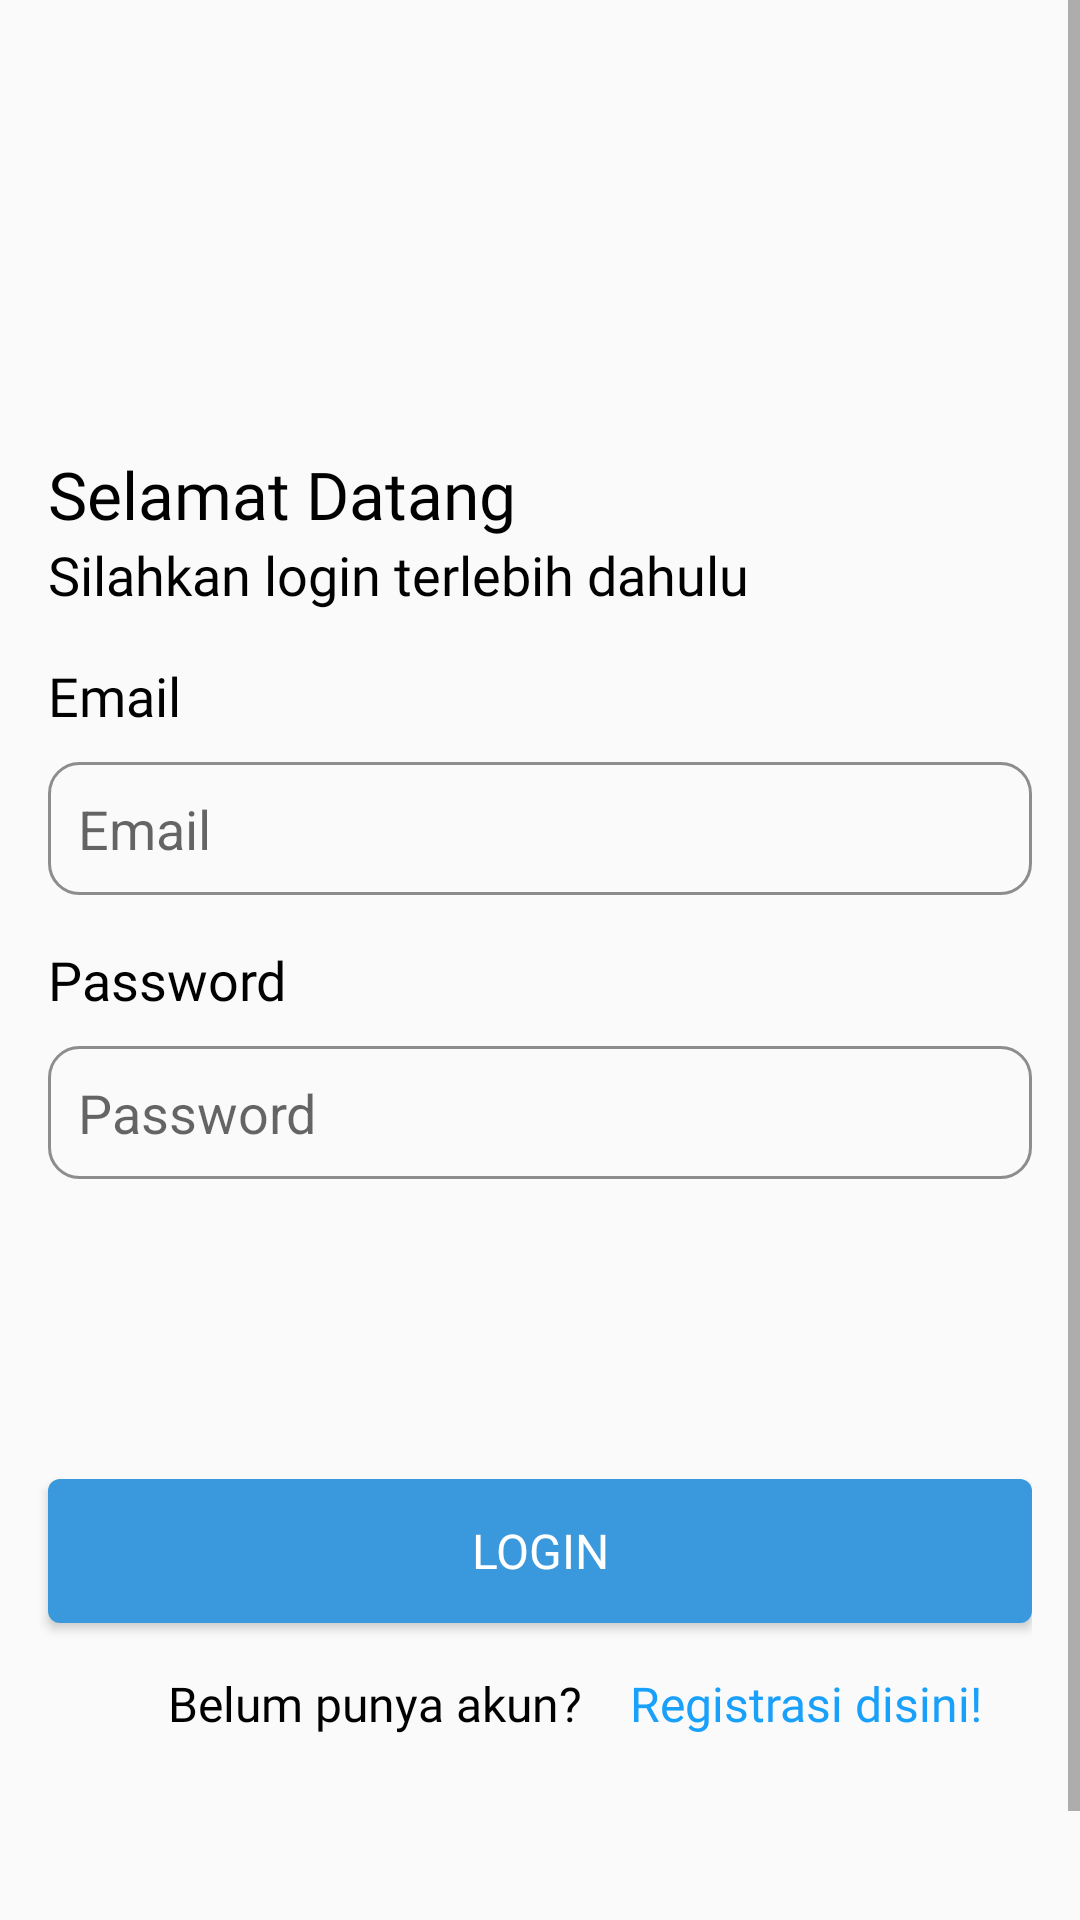

Layout XML and referenced resources for this Android screen:
<!-- AndroidManifest.xml: application theme Theme.ChicagoxLeftovers -->
<!-- res/layout/activity_login_pembeli.xml -->
<?xml version="1.0" encoding="utf-8"?>
<androidx.constraintlayout.widget.ConstraintLayout xmlns:android="http://schemas.android.com/apk/res/android"
    xmlns:app="http://schemas.android.com/apk/res-auto"
    xmlns:tools="http://schemas.android.com/tools"
    android:layout_width="match_parent"
    android:layout_height="match_parent"
    tools:context=".LoginPembeli">

    <RelativeLayout
        android:layout_width="wrap_content"
        android:layout_height="wrap_content"
        app:layout_constraintStart_toStartOf="parent"
        app:layout_constraintTop_toTopOf="parent">

        <ScrollView
            android:layout_width="match_parent"
            android:layout_height="wrap_content">

            <RelativeLayout
                android:layout_width="match_parent"
                android:layout_height="match_parent">

                <LinearLayout
                    android:layout_width="match_parent"
                    android:layout_height="wrap_content"
                    android:layout_marginTop="50dp"
                    android:layout_marginEnd="16dp"
                    android:layout_marginBottom="100dp"
                    android:orientation="vertical">

                    <TextView
                        android:layout_width="wrap_content"
                        android:layout_height="wrap_content"
                        android:layout_marginStart="16dp"
                        android:layout_marginTop="100dp"
                        android:fontFamily="@font/poppins_semibold"
                        android:text="Selamat Datang"
                        android:textColor="@color/black"
                        android:textSize="22sp" />

                    <TextView
                        android:layout_width="wrap_content"
                        android:layout_height="wrap_content"
                        android:layout_marginStart="16dp"
                        android:fontFamily="@font/poppins"
                        android:text="Silahkan login terlebih dahulu"
                        android:textColor="@color/black"
                        android:textSize="18sp" />


                    <TextView
                        android:layout_width="wrap_content"
                        android:layout_height="wrap_content"
                        android:layout_marginStart="16dp"
                        android:layout_marginTop="16dp"
                        android:fontFamily="@font/poppins"
                        android:text="Email"
                        android:textColor="@color/black"
                        android:textSize="18sp" />

                    <EditText
                        android:id="@+id/etEmailPembeli"
                        android:layout_width="match_parent"
                        android:layout_height="wrap_content"
                        android:layout_marginStart="16dp"
                        android:layout_marginTop="10dp"
                        android:background="@drawable/custom_form"
                        android:ems="10"
                        android:hint="Email"
                        android:inputType="textEmailAddress"
                        android:padding="10dp"
                        app:layout_constraintTop_toBottomOf="@+id/textView" />

                    <TextView
                        android:layout_width="wrap_content"
                        android:layout_height="wrap_content"
                        android:layout_marginStart="16dp"
                        android:layout_marginTop="16dp"
                        android:fontFamily="@font/poppins"
                        android:text="Password"
                        android:textColor="@color/black"
                        android:textSize="18sp" />

                    <EditText
                        android:id="@+id/etPasswordPembeli"
                        android:layout_width="match_parent"
                        android:layout_height="wrap_content"
                        android:layout_marginStart="16dp"
                        android:layout_marginTop="10dp"
                        android:background="@drawable/custom_form"
                        android:ems="10"
                        android:hint="Password"
                        android:inputType="textPassword"
                        android:padding="10dp"
                        app:layout_constraintTop_toBottomOf="@+id/textView" />


                    <Button
                        android:id="@+id/btnLogin"
                        android:layout_width="match_parent"
                        android:layout_height="wrap_content"
                        android:layout_marginStart="16dp"
                        android:layout_marginTop="100dp"
                        android:background="@drawable/custom_button_biru"
                        android:fontFamily="@font/poppins_medium"
                        android:text="Login"
                        android:onClick="fLoginPembeli"
                        android:textColor="@color/white"
                        android:textSize="16sp" />

                    <LinearLayout
                        android:layout_width="match_parent"
                        android:layout_height="wrap_content"
                        android:layout_marginStart="16dp"
                        android:orientation="horizontal">

                        <TextView
                            android:layout_width="wrap_content"
                            android:layout_height="wrap_content"
                            android:layout_marginStart="40dp"
                            android:layout_marginTop="16dp"
                            android:fontFamily="@font/poppins"
                            android:text="Belum punya akun?"
                            android:textColor="@color/black"
                            android:textSize="16sp" />

                        <TextView
                            android:id="@+id/tvLogin"
                            android:layout_width="wrap_content"
                            android:layout_height="wrap_content"
                            android:layout_marginStart="16dp"
                            android:layout_marginTop="16dp"
                            android:fontFamily="@font/poppins"
                            android:onClick="fKeRegisterPembeli"
                            android:text="Registrasi disini!"
                            android:textColor="@color/biruUtama"
                            android:textSize="16sp" />
                    </LinearLayout>


                </LinearLayout>

            </RelativeLayout>
        </ScrollView>
    </RelativeLayout>


</androidx.constraintlayout.widget.ConstraintLayout>
<!-- resources referenced by this layout -->
<resources>
  <color name="biruUtama">#18A0FB</color>
  <color name="black">#010101</color>
  <color name="white">#FFFFFFFF</color>
  <!-- drawable custom_button_biru (drawable) -->
  <?xml version="1.0" encoding="utf-8"?>
  <shape xmlns:android="http://schemas.android.com/apk/res/android" android:shape="rectangle">
      <solid android:color="#3999DC"/>
      <corners android:radius="4dp"/>
  </shape>
  <!-- drawable custom_form (drawable) -->
  <?xml version="1.0" encoding="utf-8"?>
  <selector xmlns:android="http://schemas.android.com/apk/res/android">
  
      <item android:state_enabled="true" android:state_focused="true">
          <shape android:shape="rectangle">
              <solid android:color="@color/white"/>
              <corners android:radius="10dp"/>
              <stroke android:color="@color/biruUtama" android:width="1dp"/>
          </shape>
      </item>
  
      <item android:state_enabled="true" >
          <shape android:shape="rectangle">
              <solid android:color="#FAFAFA"/>
              <corners android:radius="10dp"/>
              <stroke android:color="@color/abu" android:width="1dp"/>
          </shape>
      </item>
  </selector>
  <style name="Theme.ChicagoxLeftovers" parent="Theme.AppCompat.Light.NoActionBar">
          
          <item name="colorPrimary">@color/purple_500</item>
          <item name="colorPrimaryVariant">@color/purple_700</item>
          <item name="colorOnPrimary">@color/white</item>
          
          <item name="colorSecondary">@color/teal_200</item>
          <item name="colorSecondaryVariant">@color/teal_700</item>
          <item name="colorOnSecondary">@color/black</item>
          
          <item name="android:statusBarColor" tools:targetApi="l">?attr/colorPrimaryVariant</item>
          
      </style>
  <color name="abu">#8D8D8D</color>
  <color name="purple_500">#FF6200EE</color>
  <color name="purple_700">#FF3700B3</color>
  <color name="teal_200">#FF03DAC5</color>
  <color name="teal_700">#FF018786</color>
</resources>
